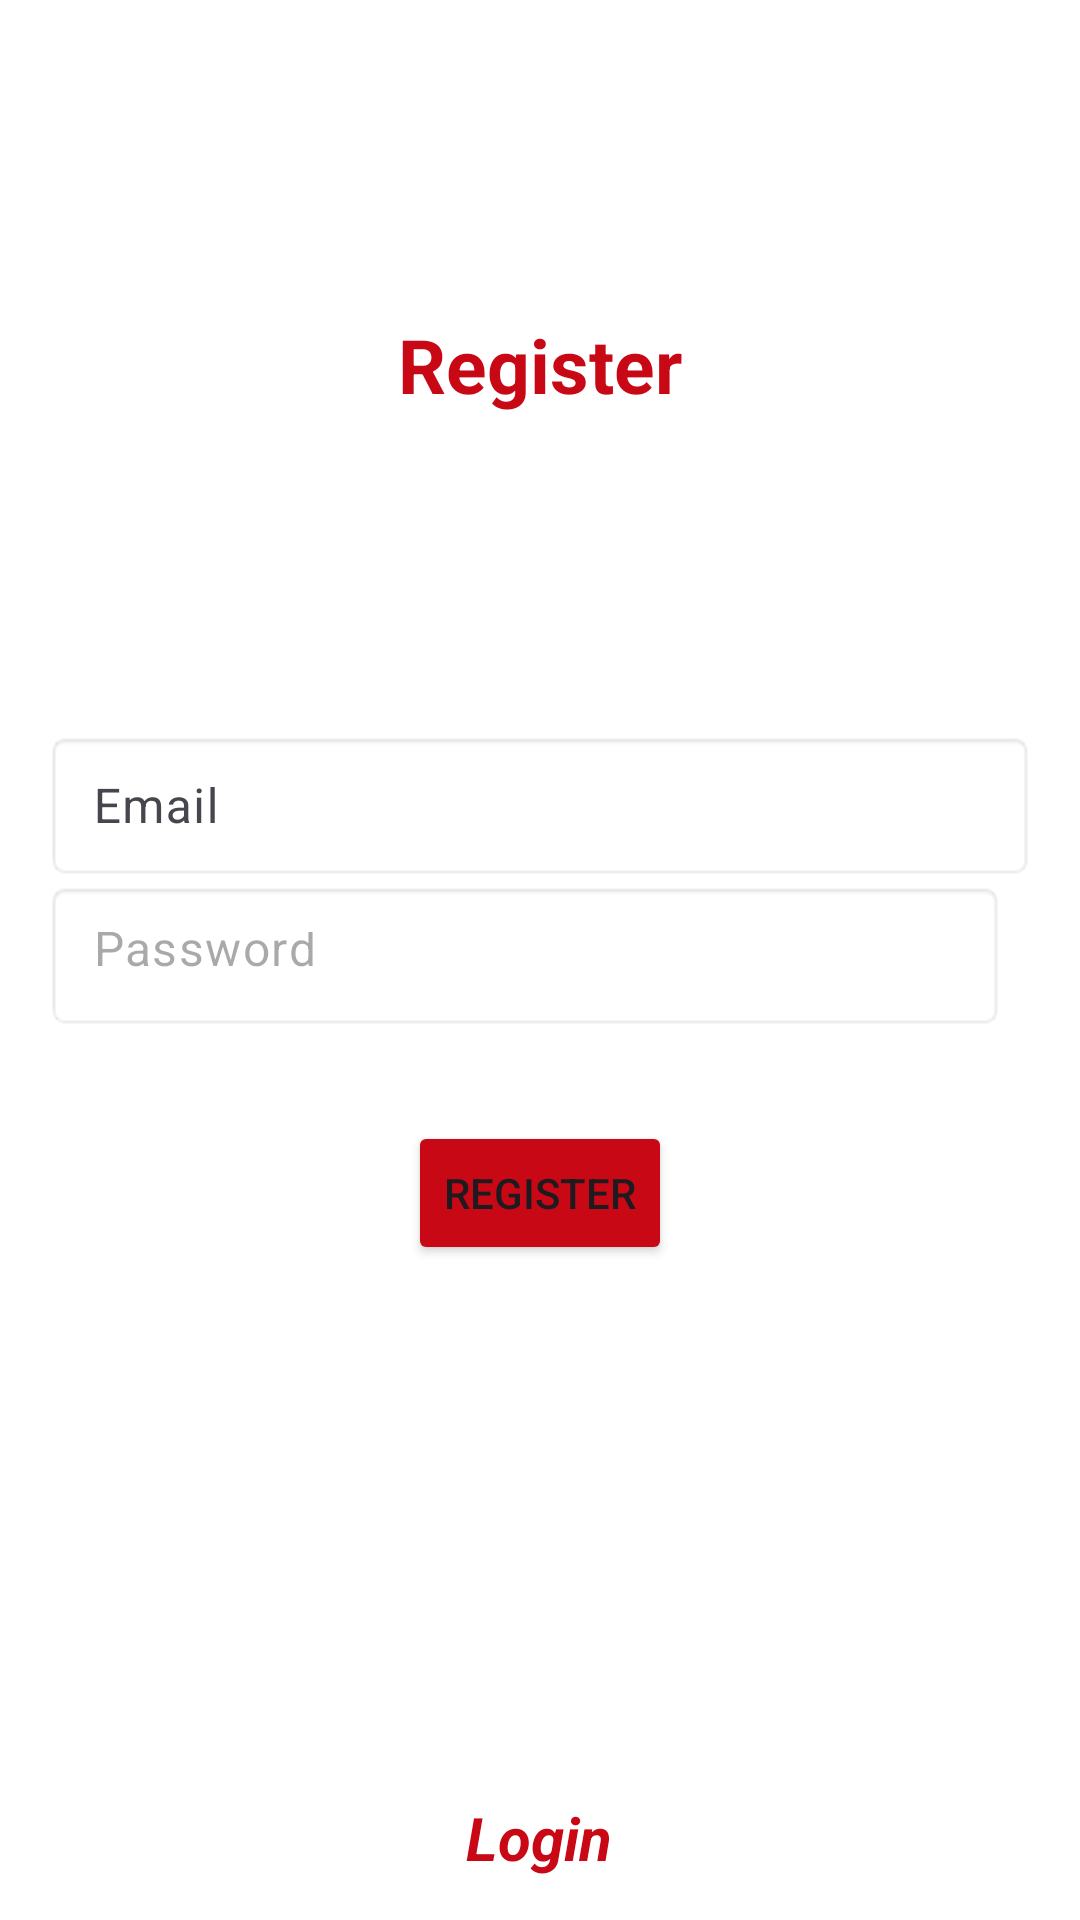

Write the Android layout XML for this screen, with the resource values it uses.
<!-- AndroidManifest.xml: application theme Theme.Fitness -->
<!-- res/layout/register.xml -->
<?xml version="1.0" encoding="utf-8"?>
<LinearLayout xmlns:android="http://schemas.android.com/apk/res/android"
    xmlns:app="http://schemas.android.com/apk/res-auto"
    xmlns:tools="http://schemas.android.com/tools"
    android:layout_width="match_parent"
    android:orientation="vertical"
    android:padding="15dp"
    android:gravity="center"
    android:layout_height="match_parent"
    android:background="@color/white"
    tools:context=".RegistrationActivity">

    <ImageView
        android:id="@+id/imageView"
        android:layout_width="171dp"
        android:layout_height="88dp"
        android:layout_gravity="center"
        app:srcCompat="@drawable/logo" />

    <TextView
        android:text="@string/register"
        android:gravity="center"
        android:textSize="25sp"
        android:textStyle="bold"
        android:textColor="@color/red"
        android:layout_marginTop="10dp"
        android:layout_marginBottom="100dp"
        android:layout_width="match_parent"
        android:layout_height="wrap_content" />

    <com.google.android.material.textfield.TextInputLayout
        android:layout_width="match_parent"
        android:layout_height="wrap_content">
        <com.google.android.material.textfield.TextInputEditText
            android:id="@+id/email"
            android:layout_width="match_parent"
            android:layout_height="50dp"
            android:hint="@string/email"
            android:background="@android:drawable/editbox_background" />


    </com.google.android.material.textfield.TextInputLayout>

    <com.google.android.material.textfield.TextInputLayout
        android:layout_width="match_parent"
        android:layout_height="wrap_content"
        android:hint="@string/password">
        <LinearLayout
            android:layout_width="match_parent"
            android:layout_height="wrap_content"
            android:orientation="horizontal">

            <com.google.android.material.textfield.TextInputEditText
                android:id="@+id/password"
                android:layout_width="0dp"
                android:layout_height="50dp"
                android:layout_weight="1"
                android:inputType="textPassword"
                android:hint="@string/password"
                android:background="@android:drawable/editbox_background"/>

            <ImageView
                android:id="@+id/pass_visible"
                android:layout_width="wrap_content"
                android:layout_height="match_parent"
                android:alpha=".5"
                android:onClick="ShowHidePass"
                android:padding="@dimen/dp5"
                android:src="@drawable/visibility_24" />

        </LinearLayout>


    </com.google.android.material.textfield.TextInputLayout>

    <Button
        android:id="@+id/registerBtn"
        android:layout_width="wrap_content"
        android:layout_height="wrap_content"
        android:layout_marginTop="30dp"
        android:layout_marginBottom="170dp"
        android:text="@string/register"
        android:backgroundTint="@color/red"
        tools:ignore="DuplicateSpeakableTextCheck" />

    <TextView
        android:id="@+id/loginBtn"
        android:layout_width="99dp"
        android:layout_height="42dp"
        android:gravity="center"
        android:text="@string/login"
        android:textSize="20sp"
        android:textColor="@color/red"
        android:textStyle="bold|italic" />

    <ProgressBar
        android:id="@+id/progressBar"
        android:layout_width="wrap_content"
        android:layout_height="wrap_content"
        android:visibility="invisible"/>

</LinearLayout>
<!-- resources referenced by this layout -->
<resources>
  <color name="red">#C80815</color>
  <color name="white">#FFFFFFFF</color>
  <dimen name="dp5">5dp</dimen>
  <string name="email">Email</string>
  <string name="login">Login</string>
  <string name="password">Password</string>
  <string name="register">Register</string>
  <style name="Theme.Fitness" parent="Base.Theme.Fitness" />
  <style name="Base.Theme.Fitness" parent="Theme.Material3.DayNight.NoActionBar">
      </style>
</resources>
